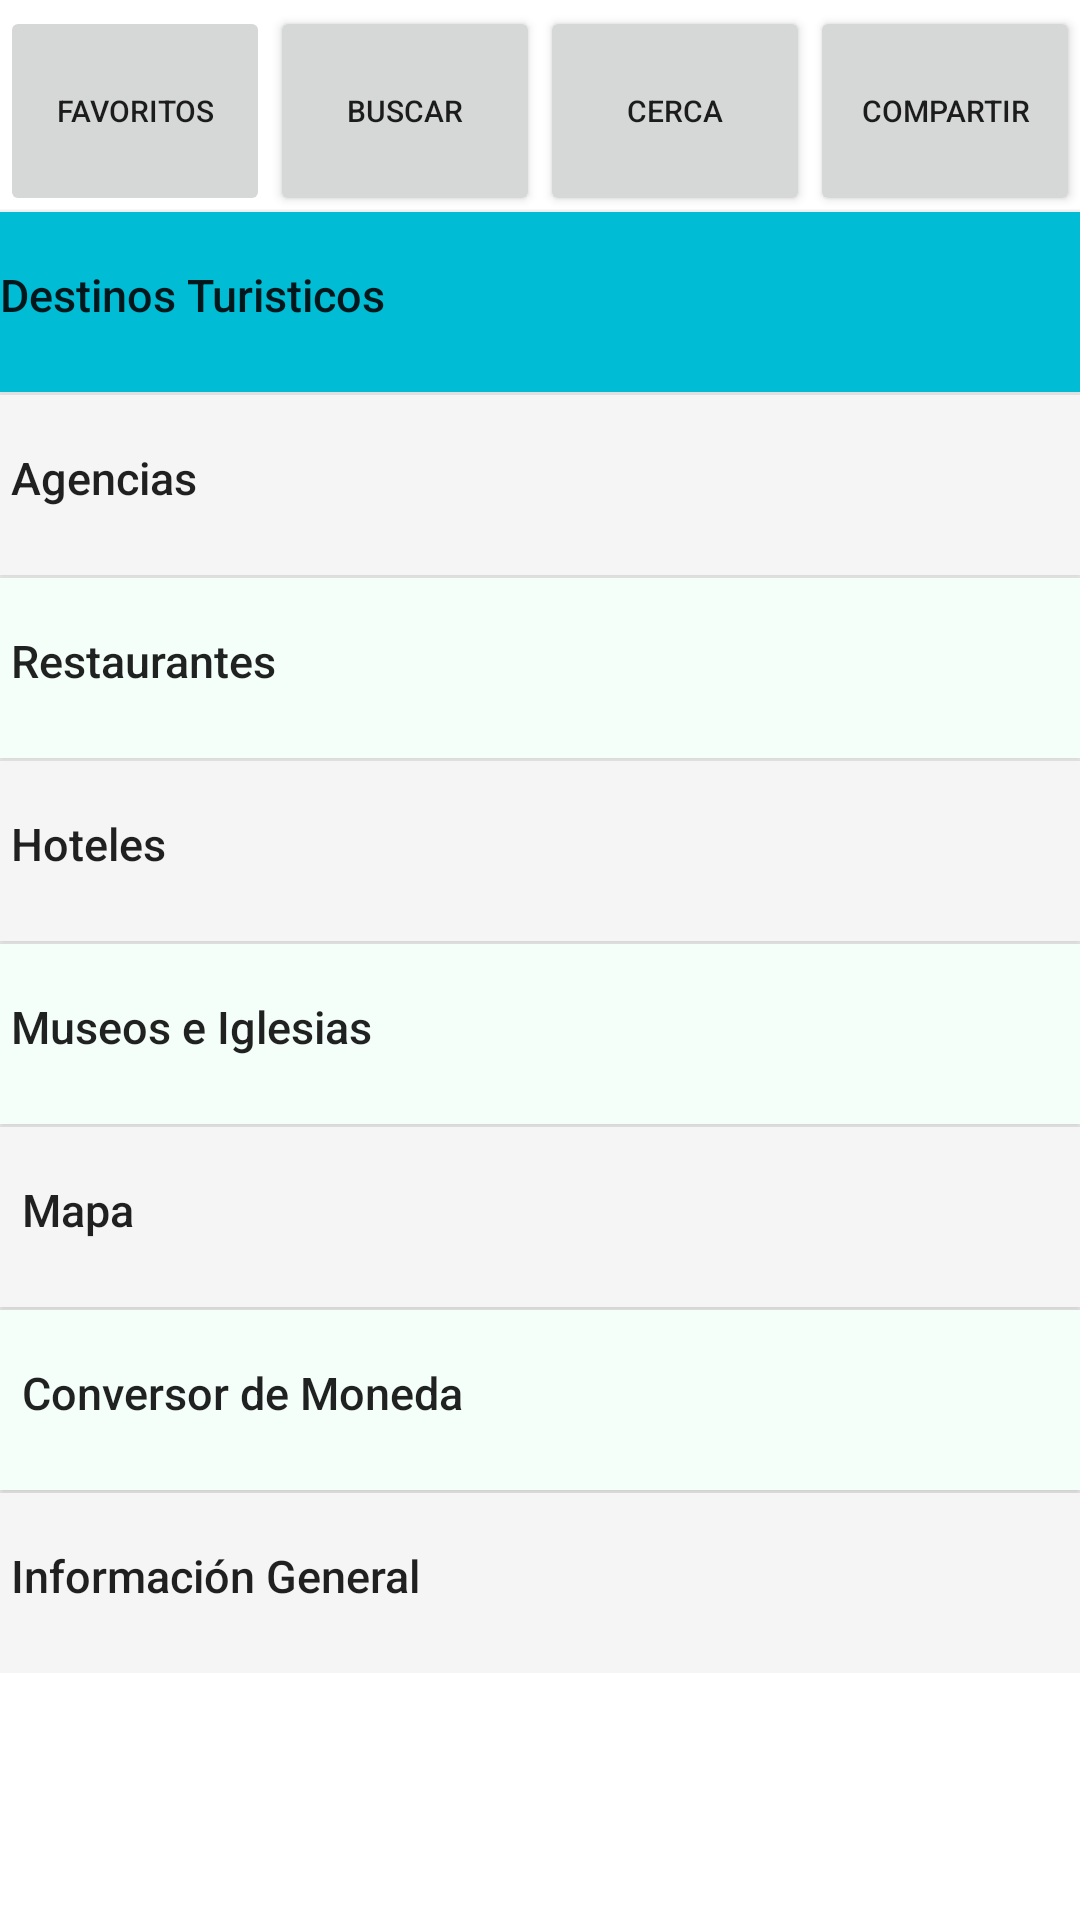

Produce the Android XML layout that renders to this screen, including the resource entries it uses.
<!-- AndroidManifest.xml: application theme Theme.AppAdaptadores -->
<!-- res/layout/content_scrolling.xml -->
<androidx.core.widget.NestedScrollView xmlns:android="http://schemas.android.com/apk/res/android"
    xmlns:app="http://schemas.android.com/apk/res-auto"
    xmlns:tools="http://schemas.android.com/tools"
    android:layout_width="match_parent"
    android:layout_height="match_parent"
    app:layout_behavior="@string/appbar_scrolling_view_behavior"
    tools:context=".MenuPrincipal"
    android:background="@color/white"
    tools:showIn="@layout/activity_menu_principal">

    <LinearLayout
        android:layout_width="match_parent"
        android:layout_height="70dp"
        android:weightSum="1"
        android:orientation="horizontal">

        <RelativeLayout
            android:layout_width="match_parent"
            android:layout_height="match_parent"
            android:layout_weight="0.6">

            <LinearLayout
                android:layout_width="match_parent"
                android:layout_height="70dp"
                android:layout_marginTop="2dp"
                android:orientation="horizontal">

                <Button
                    android:id="@+id/bt_favoritos"

                    android:layout_width="70dp"
                    android:layout_height="70dp"
                    android:layout_weight="1"
                    android:stateListAnimator="@null"
                    android:text="FAVORITOS"
                    android:textSize="10dp" />

                <Button
                    android:id="@+id/bt_buscar"

                    android:layout_width="70dp"
                    android:layout_height="70dp"
                    android:layout_weight="1"
                    android:text="Buscar"
                    android:textSize="10dp" />

                <Button
                    android:id="@+id/bt_cerca"

                    android:layout_width="70dp"
                    android:layout_height="70dp"
                    android:layout_weight="1"
                    android:text="Cerca"
                    android:textSize="10dp" />

                <Button
                    android:id="@+id/bt_compartir"

                    android:layout_width="70dp"
                    android:layout_height="70dp"
                    android:layout_weight="1"
                    android:text="Compartir"
                    android:textSize="10sp" />
            </LinearLayout>

            <LinearLayout
                android:layout_width="match_parent"
                android:layout_height="wrap_content"
                android:layout_marginTop="69.5dp"
                android:orientation="vertical"
                android:weightSum="1">

                <Button
                    android:id="@+id/btn_destinos"
                    android:layout_width="match_parent"
                    android:layout_height="60dp"
                    android:layout_centerHorizontal="true"
                    android:layout_centerVertical="true"
                    android:layout_marginTop="1dp"
                    android:background="#00BCD4"
                    android:paddingBottom="5dp"
                    android:text="Destinos Turisticos"
                    android:textAlignment="textStart"
                    android:textAllCaps="false"
                    android:textSize="15dp" />

                <Button
                    android:id="@+id/btn_agencias"
                    android:layout_width="match_parent"
                    android:layout_height="60dp"
                    android:layout_centerHorizontal="true"
                    android:layout_centerVertical="true"
                    android:layout_marginTop="1dp"
                    android:background="#f5f5f5"
                    android:paddingBottom="5dp"
                    android:text=" Agencias"
                    android:textAlignment="textStart"
                    android:textAllCaps="false"
                    android:textSize="15dp" />

                <Button
                    android:id="@+id/btn_restaurante"
                    android:layout_width="match_parent"
                    android:layout_height="60dp"
                    android:layout_marginTop="1dp"
                    android:layout_centerHorizontal="true"
                    android:layout_centerVertical="true"
                    android:paddingBottom="5dp"
                    android:background="#f5fffa"
                    android:text=" Restaurantes"
                    android:textAlignment="textStart"
                    android:textAllCaps="false"
                    android:textSize="15dp" />

                <Button
                    android:id="@+id/btn_hoteles"
                    android:layout_width="match_parent"
                    android:layout_height="60dp"
                    android:layout_marginTop="1dp"
                    android:layout_centerHorizontal="true"
                    android:layout_centerVertical="true"
                    android:paddingBottom="5dp"
                    android:background="#f5f5f5"
                    android:text=" Hoteles"
                    android:textAlignment="textStart"
                    android:textAllCaps="false"
                    android:textSize="15dp" />

                <Button
                    android:id="@+id/btn_museos"
                    android:layout_width="match_parent"
                    android:layout_height="60dp"
                    android:layout_marginTop="1dp"
                    android:layout_centerHorizontal="true"
                    android:layout_centerVertical="true"
                    android:paddingBottom="5dp"
                    android:background="#f5fffa"
                    android:text=" Museos e Iglesias"
                    android:textAlignment="textStart"
                    android:textAllCaps="false"
                    android:textSize="15dp" />


                <Button
                    android:id="@+id/btn_mapa"
                    android:layout_width="match_parent"
                    android:layout_height="60dp"
                    android:layout_marginTop="1dp"
                    android:layout_centerHorizontal="true"
                    android:layout_centerVertical="true"
                    android:paddingBottom="5dp"
                    android:background="#f5f5f5"
                    android:text="  Mapa"
                    android:textAlignment="textStart"
                    android:textAllCaps="false"
                    android:textSize="15dp" />

                <Button
                    android:id="@+id/btn_conversor"
                    android:layout_width="match_parent"
                    android:layout_height="60dp"
                    android:layout_marginTop="1dp"
                    android:layout_centerHorizontal="true"
                    android:layout_centerVertical="true"
                    android:paddingBottom="5dp"
                    android:background="#f5fffa"
                    android:text="  Conversor de Moneda"
                    android:textAlignment="textStart"
                    android:textAllCaps="false"
                    android:textSize="15dp" />

                <Button
                    android:id="@+id/btn_informacion"
                    android:layout_width="match_parent"
                    android:layout_height="60dp"
                    android:layout_marginTop="1dp"
                    android:layout_centerHorizontal="true"
                    android:layout_centerVertical="true"
                    android:paddingBottom="5dp"
                    android:includeFontPadding="true"
                    android:background="#f5f5f5"
                    android:drawablePadding="10dp"
                    android:text=" Información General"
                    android:textAlignment="textStart"
                    android:textAllCaps="false"
                    android:textSize="15dp" />

            </LinearLayout>
        </RelativeLayout>
    </LinearLayout>
</androidx.core.widget.NestedScrollView>
<!-- res/layout/activity_menu_principal.xml (included above) -->
<?xml version="1.0" encoding="utf-8"?>
<androidx.coordinatorlayout.widget.CoordinatorLayout xmlns:android="http://schemas.android.com/apk/res/android"
    xmlns:app="http://schemas.android.com/apk/res-auto"
    xmlns:tools="http://schemas.android.com/tools"
    android:layout_width="match_parent"
    android:layout_height="match_parent"
    android:fitsSystemWindows="true"
    tools:context=".MenuPrincipal">

    <com.google.android.material.appbar.AppBarLayout
        android:id="@+id/app_bar"
        android:layout_width="match_parent"
        android:layout_height="@dimen/app_bar_height"
        android:fitsSystemWindows="true"
        android:theme="@style/Theme.AppAdaptadores.AppBarOverlay">

        <com.google.android.material.appbar.CollapsingToolbarLayout
            android:id="@+id/toolbar_layout"
            style="@style/Widget.MaterialComponents.Toolbar.Primary"
            android:layout_width="match_parent"
            android:layout_height="match_parent"
            android:fitsSystemWindows="true"
            app:contentScrim="?attr/colorPrimary"
            app:layout_scrollFlags="scroll|exitUntilCollapsed"
            app:toolbarId="@+id/toolbar">

            <androidx.appcompat.widget.Toolbar
                android:id="@+id/toolbar"
                android:layout_width="match_parent"
                android:layout_height="?attr/actionBarSize"
                app:layout_collapseMode="pin"
                app:popupTheme="@style/Theme.AppAdaptadores.PopupOverlay" />

        </com.google.android.material.appbar.CollapsingToolbarLayout>
    </com.google.android.material.appbar.AppBarLayout>

    <include layout="@layout/content_scrolling" />

    <com.google.android.material.floatingactionbutton.FloatingActionButton
        android:id="@+id/fab"
        android:layout_width="wrap_content"
        android:layout_height="wrap_content"
        android:layout_marginEnd="@dimen/fab_margin"
        app:layout_anchor="@id/app_bar"
        app:layout_anchorGravity="bottom|end"
        app:srcCompat="@android:drawable/ic_dialog_email" />

</androidx.coordinatorlayout.widget.CoordinatorLayout>
<!-- resources referenced by this layout -->
<resources>
  <style name="Theme.AppAdaptadores.AppBarOverlay" parent="ThemeOverlay.AppCompat.Dark.ActionBar" />
  <style name="Theme.AppAdaptadores.PopupOverlay" parent="ThemeOverlay.AppCompat.Light" />
  <style name="Theme.AppAdaptadores" parent="Theme.MaterialComponents.DayNight.DarkActionBar">
          
          <item name="colorPrimary">@color/purple_500</item>
          <item name="colorPrimaryVariant">@color/purple_700</item>
          <item name="colorOnPrimary">@color/white</item>
          
          <item name="colorSecondary">@color/teal_200</item>
          <item name="colorSecondaryVariant">@color/teal_700</item>
          <item name="colorOnSecondary">@color/black</item>
          
          <item name="android:statusBarColor" tools:targetApi="l">?attr/colorPrimaryVariant</item>
          
      </style>
  <!-- not gathered from this repository: default colours our renderer supplied (Android Studio template values) -->
  <color name="purple_500">#FF6200EE</color>
  <color name="purple_700">#FF3700B3</color>
  <color name="teal_200">#FF03DAC5</color>
  <color name="teal_700">#FF018786</color>
  <color name="black">#FF000000</color>
  <color name="white">#FFFFFFFF</color>
</resources>
